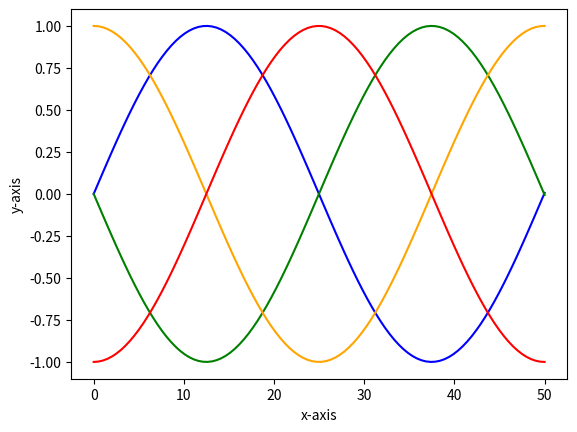

The matplotlib source for this figure:
import matplotlib.pyplot as plt
import numpy as np
from math import *

x = np.linspace(0, 50, 100)
y = np.sin(x / 7.95)
z = -np.sin(x / 7.95)
h = np.cos(x / 7.95)
g = -np.cos(x / 7.95)

plt.plot(x, y, color = 'b')
plt.plot(x, z, color = 'g')
plt.plot(x, h, color = 'orange')
plt.plot(x, g, color = 'r')
plt.xlabel('x-axis')
plt.ylabel('y-axis')
plt.show()